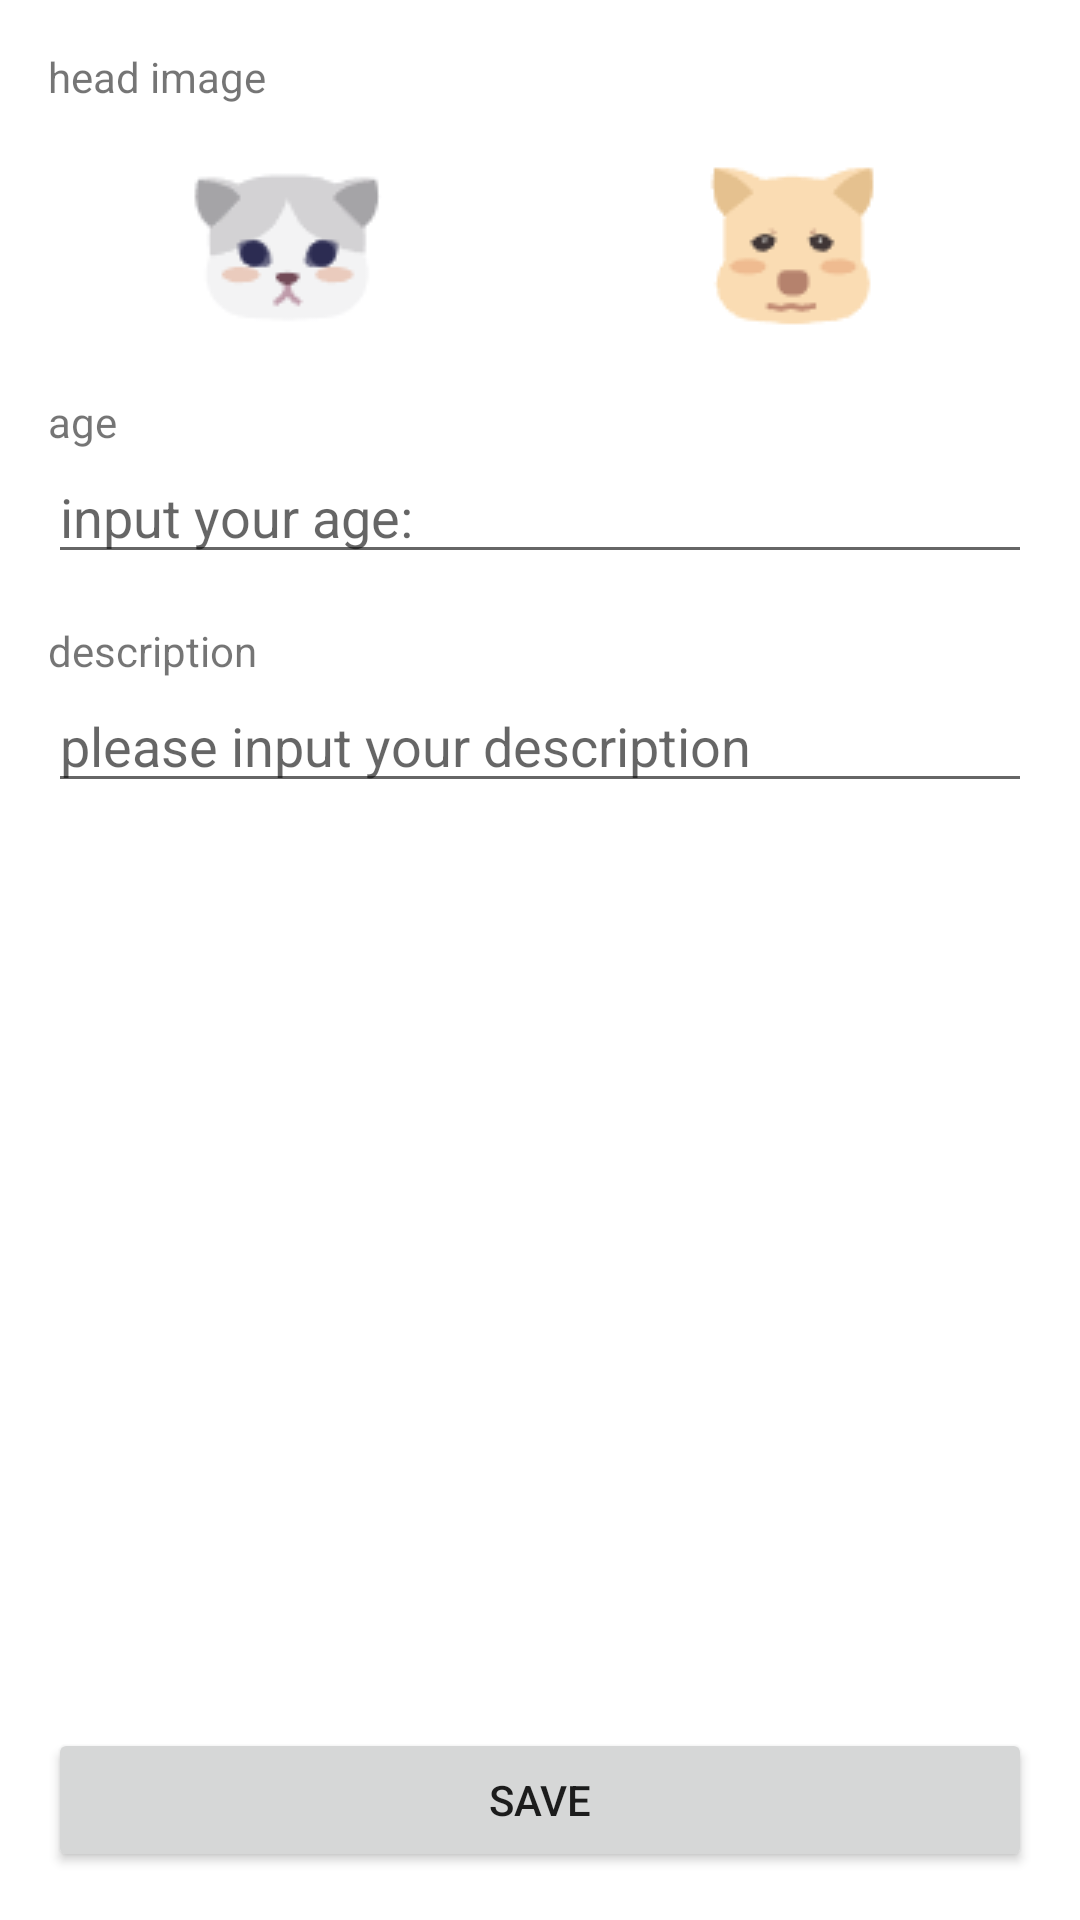

Reconstruct the res/layout file that produces this screen, plus the resources it refers to.
<!-- AndroidManifest.xml: application theme Theme.FindOne -->
<!-- res/layout/activity_edit_info.xml -->
<?xml version="1.0" encoding="utf-8"?>
<androidx.constraintlayout.widget.ConstraintLayout xmlns:android="http://schemas.android.com/apk/res/android"
    xmlns:app="http://schemas.android.com/apk/res-auto"
    xmlns:tools="http://schemas.android.com/tools"
    android:layout_width="match_parent"
    android:layout_height="match_parent"
    tools:context=".ui.center.EditInfoActivity">

    <TextView
        android:id="@+id/textView2"
        android:layout_width="wrap_content"
        android:layout_height="wrap_content"
        android:layout_marginStart="16dp"
        android:layout_marginTop="16dp"
        android:text="@string/head_image"
        app:layout_constraintStart_toStartOf="parent"
        app:layout_constraintTop_toTopOf="parent" />

    <ImageView
        android:id="@+id/imageView_cat"
        android:layout_width="wrap_content"
        android:layout_height="wrap_content"
        android:layout_marginStart="64dp"
        android:layout_marginTop="16dp"
        app:layout_constraintStart_toStartOf="parent"
        app:layout_constraintTop_toBottomOf="@+id/textView2"
        app:srcCompat="@drawable/cat" />

    <ImageView
        android:id="@+id/imageView_dog"
        android:layout_width="wrap_content"
        android:layout_height="wrap_content"
        android:layout_marginTop="16dp"
        android:layout_marginEnd="64dp"
        app:layout_constraintEnd_toEndOf="parent"
        app:layout_constraintTop_toBottomOf="@+id/textView2"
        app:srcCompat="@drawable/dog" />

    <TextView
        android:id="@+id/textView3"
        android:layout_width="wrap_content"
        android:layout_height="wrap_content"
        android:layout_marginStart="16dp"
        android:layout_marginTop="16dp"
        android:text="age"
        app:layout_constraintStart_toStartOf="parent"
        app:layout_constraintTop_toBottomOf="@+id/imageView_cat" />

    <EditText
        android:id="@+id/editText_age"
        android:layout_width="0dp"
        android:layout_height="wrap_content"
        android:layout_marginStart="16dp"
        android:layout_marginEnd="16dp"
        android:hint="@string/input_your_age"
        android:inputType="number"
        app:layout_constraintEnd_toEndOf="parent"
        app:layout_constraintStart_toStartOf="parent"
        app:layout_constraintTop_toBottomOf="@+id/textView3" />

    <TextView
        android:id="@+id/textView4"
        android:layout_width="wrap_content"
        android:layout_height="wrap_content"
        android:layout_marginStart="16dp"
        android:layout_marginTop="16dp"
        android:text="@string/description"
        app:layout_constraintStart_toStartOf="parent"
        app:layout_constraintTop_toBottomOf="@+id/editText_age" />

    <EditText
        android:id="@+id/editText_info"
        android:layout_width="0dp"
        android:layout_height="wrap_content"
        android:layout_marginStart="16dp"
        android:layout_marginEnd="16dp"
        android:hint="@string/please_input_your_description"
        android:inputType="textPersonName"
        app:layout_constraintEnd_toEndOf="parent"
        app:layout_constraintStart_toStartOf="parent"
        app:layout_constraintTop_toBottomOf="@+id/textView4" />

    <Button
        android:id="@+id/button_save"
        android:layout_width="0dp"
        android:layout_height="wrap_content"
        android:layout_marginStart="16dp"
        android:layout_marginEnd="16dp"
        android:layout_marginBottom="16dp"
        android:text="@string/save"
        app:layout_constraintBottom_toBottomOf="parent"
        app:layout_constraintEnd_toEndOf="parent"
        app:layout_constraintStart_toStartOf="parent" />
</androidx.constraintlayout.widget.ConstraintLayout>
<!-- resources referenced by this layout -->
<resources>
  <!-- drawable cat: png bitmap (drawable, 2507 bytes) -->
  <!-- drawable dog: png bitmap (drawable, 1963 bytes) -->
  <string name="description">description</string>
  <string name="head_image">head image</string>
  <string name="input_your_age">input your age:</string>
  <string name="please_input_your_description">please input your description</string>
  <string name="save">save</string>
  <style name="Theme.FindOne" parent="Theme.MaterialComponents.DayNight.DarkActionBar">
          
          <item name="colorPrimary">@color/purple_500</item>
          <item name="colorPrimaryVariant">@color/purple_700</item>
          <item name="colorOnPrimary">@color/white</item>
          
          <item name="colorSecondary">@color/teal_200</item>
          <item name="colorSecondaryVariant">@color/teal_700</item>
          <item name="colorOnSecondary">@color/black</item>
          
          <item name="android:statusBarColor" tools:targetApi="l">?attr/colorPrimaryVariant</item>
          
      </style>
  <!-- not gathered from this repository: default colours our renderer supplied (Android Studio template values) -->
  <color name="purple_500">#FF6200EE</color>
  <color name="purple_700">#FF3700B3</color>
  <color name="teal_200">#FF03DAC5</color>
  <color name="teal_700">#FF018786</color>
  <color name="black">#FF000000</color>
  <color name="white">#FFFFFFFF</color>
</resources>
